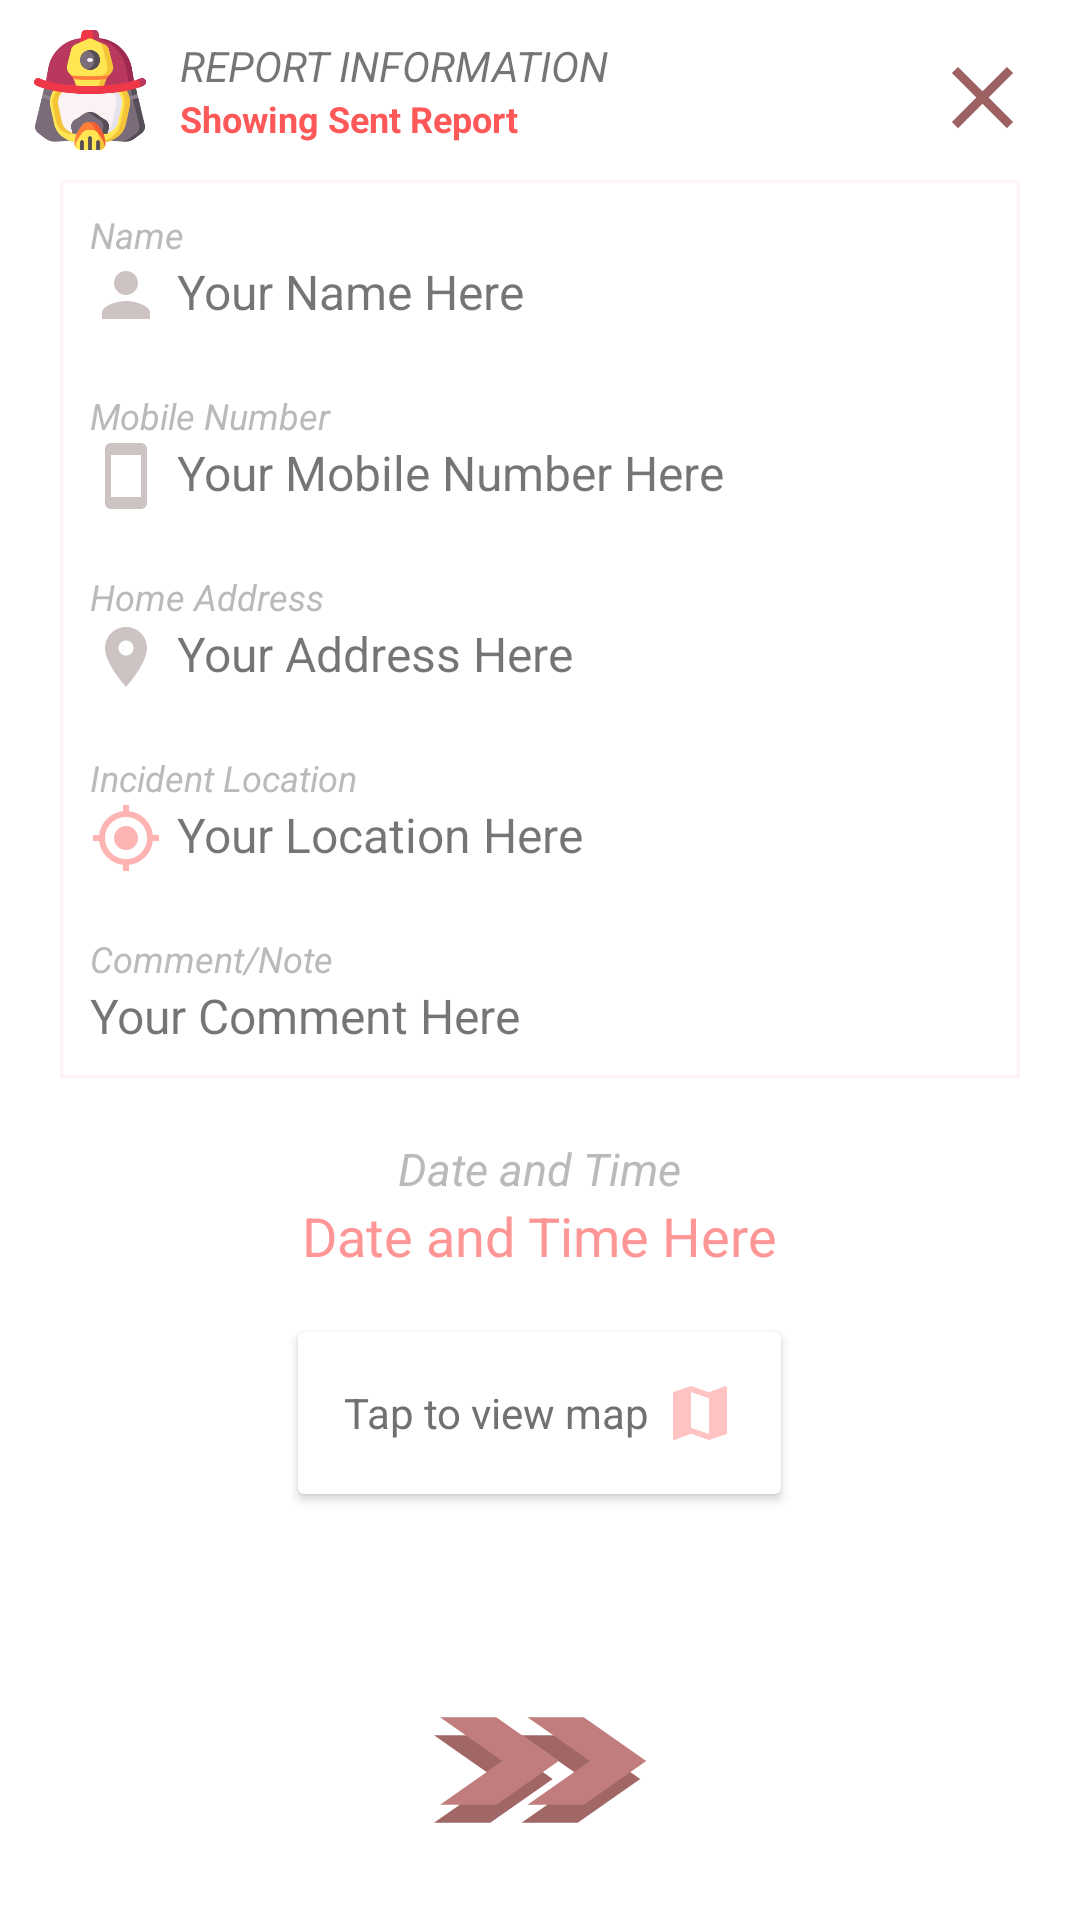

Produce the Android XML layout that renders to this screen, including the resource entries it uses.
<!-- AndroidManifest.xml: application theme Theme.DISPATCHMAIN -->
<!-- res/layout/fragment_info.xml -->
<?xml version="1.0" encoding="utf-8"?>
<RelativeLayout
    xmlns:android="http://schemas.android.com/apk/res/android"
    xmlns:app="http://schemas.android.com/apk/res-auto"
    xmlns:tools="http://schemas.android.com/tools"
    android:layout_width="match_parent"
    android:layout_height="match_parent"
    tools:context=".U_ActivityMain">

    <ImageView
        android:id="@+id/recordClose"
        android:layout_width="35dp"
        android:layout_height="35dp"
        app:srcCompat="@drawable/close_btn"
        android:layout_alignParentEnd="true"
        android:layout_margin="15dp"/>

    <LinearLayout
        android:id="@+id/linearMainLayout"
        android:layout_width="wrap_content"
        android:layout_height="wrap_content"
        android:layout_marginBottom="10dp"
        android:layout_marginTop="10dp"
        android:orientation="horizontal">

        <ImageView
            android:id="@+id/imageView4"
            android:layout_width="40dp"
            android:layout_height="40dp"
            android:layout_marginLeft="10dp"
            app:srcCompat="@drawable/fighter" />

        <LinearLayout
            android:layout_width="wrap_content"
            android:layout_height="wrap_content"
            android:layout_gravity="center"
            android:layout_marginLeft="10dp"
            android:orientation="vertical">

            <TextView
                android:id="@+id/textView4"
                android:layout_width="wrap_content"
                android:layout_height="wrap_content"
                android:layout_gravity="top|left"
                android:text="REPORT INFORMATION"
                android:textSize="14sp"
                android:textStyle="italic" />

            <TextView
                android:id="@+id/deleteReport"
                android:layout_width="wrap_content"
                android:layout_height="wrap_content"
                android:text="Showing Sent Report"
                android:textColor="#FF5858"
                android:textSize="12sp"
                android:textStyle="bold" />

        </LinearLayout>

    </LinearLayout>

    <LinearLayout
        android:id="@+id/linearInfo"
        android:layout_width="match_parent"
        android:layout_height="wrap_content"
        android:orientation="vertical"
        android:layout_below="@+id/linearMainLayout"
        android:background="@drawable/border2"
        android:layout_marginStart="20dp"
        android:layout_marginEnd="20dp">

        <TextView
            android:id="@+id/infoN"
            android:textColor="#BABABA"
            android:layout_width="match_parent"
            android:layout_height="wrap_content"
            android:text="Name"
            android:textStyle="italic"
            android:textSize="12sp"/>

        <TextView
            android:id="@+id/infoName"
            android:layout_width="match_parent"
            android:layout_height="wrap_content"
            android:drawableStart="@drawable/person"
            android:drawablePadding="5dp"
            android:text="Your Name Here"
            android:layout_marginBottom="20dp"
            android:textSize="16sp"/>

        <TextView
            android:id="@+id/infoP"
            android:textColor="#BABABA"
            android:layout_width="match_parent"
            android:layout_height="wrap_content"
            android:text="Mobile Number"
            android:textStyle="italic"
            android:textSize="12sp"/>

        <TextView
            android:id="@+id/infoPhone"
            android:layout_width="match_parent"
            android:layout_height="wrap_content"
            android:text="Your Mobile Number Here"
            android:drawableStart="@drawable/phone"
            android:layout_marginBottom="20dp"
            android:drawablePadding="5dp"
            android:textSize="16sp"/>

        <TextView
            android:id="@+id/infoA"
            android:layout_width="match_parent"
            android:layout_height="wrap_content"
            android:text="Home Address"
            android:textColor="#BABABA"
            android:textStyle="italic"
            android:textSize="12sp"/>

        <TextView
            android:id="@+id/infoAddress"
            android:layout_width="match_parent"
            android:layout_height="wrap_content"
            android:text="Your Address Here"
            android:drawableStart="@drawable/address"
            android:layout_marginBottom="20dp"
            android:drawablePadding="5dp"
            android:textSize="16sp"/>

        <TextView
            android:id="@+id/infoL"
            android:layout_width="match_parent"
            android:layout_height="wrap_content"
            android:text="Incident Location"
            android:textStyle="italic"
            android:textColor="#BABABA"
            android:textSize="12sp"/>

        <TextView
            android:id="@+id/infoLocation"
            android:layout_width="match_parent"
            android:layout_height="wrap_content"
            android:text="Your Location Here"
            android:drawableStart="@drawable/ic_baseline_my_location_24"
            android:drawablePadding="5dp"
            android:layout_marginBottom="20dp"
            android:textSize="16sp"/>

        <TextView
            android:id="@+id/infoC"
            android:layout_width="match_parent"
            android:layout_height="wrap_content"
            android:text="Comment/Note"
            android:textStyle="italic"
            android:textColor="#BABABA"
            android:textSize="12sp"/>

        <TextView
            android:id="@+id/infoComment"
            android:layout_width="match_parent"
            android:layout_height="wrap_content"
            android:text="Your Comment Here"
            android:drawablePadding="5dp"
            android:textSize="16sp"/>

    </LinearLayout>

    <LinearLayout
        android:id="@+id/linearDate"
        android:layout_width="match_parent"
        android:layout_height="wrap_content"
        android:orientation="vertical"
        android:layout_marginTop="20dp"
        android:layout_marginBottom="20dp"
        android:layout_below="@+id/linearInfo">

        <TextView
            android:id="@+id/infoD"
            android:layout_width="wrap_content"
            android:layout_height="wrap_content"
            android:text="Date and Time"
            android:textColor="#BABABA"
            android:layout_gravity="center"
            android:textStyle="italic"
            android:textSize="15sp"/>

        <TextView
            android:id="@+id/infoDate"
            android:layout_width="wrap_content"
            android:layout_height="wrap_content"
            android:text="Date and Time Here"
            android:textColor="#FF9696"
            android:layout_gravity="center"
            android:textSize="18sp"/>

    </LinearLayout>

    <androidx.cardview.widget.CardView
        android:layout_width="wrap_content"
        android:layout_height="wrap_content"
        android:layout_below="@+id/linearDate"
        android:layout_centerHorizontal="true">

        <TextView
            android:id="@+id/tapToView"
            android:layout_width="wrap_content"
            android:layout_height="wrap_content"
            android:layout_margin="15dp"
            android:textColor="#717171"
            android:gravity="center"
            android:text="Tap to view map"
            android:drawablePadding="5dp"
            app:drawableEndCompat="@drawable/ic_baseline_map_24"
            android:drawableTint="#FFC3C3"/>

    </androidx.cardview.widget.CardView>


    <FrameLayout
        android:id="@+id/frameGoToMap"
        android:layout_width="wrap_content"
        android:layout_height="wrap_content"
        android:layout_alignParentBottom="true"
        android:layout_centerHorizontal="true">

    <ImageView
        android:id="@+id/infoGotoMap"
        android:layout_width="100dp"
        android:layout_height="100dp"
        app:srcCompat="@drawable/logo_splash"
        android:layout_gravity="center"
        android:layout_marginRight="2dp"
        android:layout_marginTop="6dp"
        app:tint="#A16767" />

    <ImageView
        android:id="@+id/infoGotoMap2"
        android:layout_width="100dp"
        android:layout_height="100dp"
        app:srcCompat="@drawable/logo_splash"
        android:layout_gravity="center"/>

</FrameLayout>


</RelativeLayout>
<!-- resources referenced by this layout -->
<resources>
  <!-- drawable address (drawable) -->
  <vector android:height="24dp" android:tint="#CDC3C3"
      android:viewportHeight="24" android:viewportWidth="24"
      android:width="24dp" xmlns:android="http://schemas.android.com/apk/res/android">
      <path android:fillColor="@android:color/white" android:pathData="M12,2C8.13,2 5,5.13 5,9c0,5.25 7,13 7,13s7,-7.75 7,-13c0,-3.87 -3.13,-7 -7,-7zM12,11.5c-1.38,0 -2.5,-1.12 -2.5,-2.5s1.12,-2.5 2.5,-2.5 2.5,1.12 2.5,2.5 -1.12,2.5 -2.5,2.5z"/>
  </vector>
  <!-- drawable border2 (drawable) -->
  <?xml version="1.0" encoding="utf-8"?>
  <shape xmlns:android="http://schemas.android.com/apk/res/android" android:shape="rectangle">
      <corners android:radius="0dp"/>
      <padding android:left="10dp" android:right="10dp" android:top="10dp" android:bottom="10dp"/>
      <stroke android:width="1dp" android:color="#3FFFD1D1"/>
  </shape>
  <!-- drawable close_btn (drawable) -->
  <vector android:height="24dp" android:tint="#9E6161"
      android:viewportHeight="24" android:viewportWidth="24"
      android:width="24dp" xmlns:android="http://schemas.android.com/apk/res/android">
      <path android:fillColor="@android:color/white" android:pathData="M19,6.41L17.59,5 12,10.59 6.41,5 5,6.41 10.59,12 5,17.59 6.41,19 12,13.41 17.59,19 19,17.59 13.41,12z"/>
  </vector>
  <!-- drawable ic_baseline_map_24 (drawable) -->
  <vector android:height="24dp" android:tint="#CDC3C3"
      android:viewportHeight="24" android:viewportWidth="24"
      android:width="24dp" xmlns:android="http://schemas.android.com/apk/res/android">
      <path android:fillColor="@android:color/white" android:pathData="M20.5,3l-0.16,0.03L15,5.1 9,3 3.36,4.9c-0.21,0.07 -0.36,0.25 -0.36,0.48V20.5c0,0.28 0.22,0.5 0.5,0.5l0.16,-0.03L9,18.9l6,2.1 5.64,-1.9c0.21,-0.07 0.36,-0.25 0.36,-0.48V3.5c0,-0.28 -0.22,-0.5 -0.5,-0.5zM15,19l-6,-2.11V5l6,2.11V19z"/>
  </vector>
  <!-- drawable logo_splash (drawable) -->
  <vector android:height="100dp" android:tint="#C17D7D"
      android:viewportHeight="24" android:viewportWidth="24"
      android:width="200dp" xmlns:android="http://schemas.android.com/apk/res/android">
      <path android:fillColor="@android:color/white" android:pathData="M15.5,5l-4.5,0l5,7l-5,7l4.5,0l5,-7z"/>
      <path android:fillColor="@android:color/white" android:pathData="M8.5,5l-4.5,0l5,7l-5,7l4.5,0l5,-7z"/>
  </vector>
  <!-- drawable person (drawable) -->
  <vector android:height="24dp" android:tint="#CDC3C3"
      android:viewportHeight="24" android:viewportWidth="24"
      android:width="24dp" xmlns:android="http://schemas.android.com/apk/res/android">
      <path android:fillColor="@android:color/white" android:pathData="M12,12c2.21,0 4,-1.79 4,-4s-1.79,-4 -4,-4 -4,1.79 -4,4 1.79,4 4,4zM12,14c-2.67,0 -8,1.34 -8,4v2h16v-2c0,-2.66 -5.33,-4 -8,-4z"/>
  </vector>
  <!-- drawable phone (drawable) -->
  <vector android:height="24dp" android:tint="#CDC3C3"
      android:viewportHeight="24" android:viewportWidth="24"
      android:width="24dp" xmlns:android="http://schemas.android.com/apk/res/android">
      <path android:fillColor="@android:color/white" android:pathData="M17,1.01L7,1c-1.1,0 -2,0.9 -2,2v18c0,1.1 0.9,2 2,2h10c1.1,0 2,-0.9 2,-2V3c0,-1.1 -0.9,-1.99 -2,-1.99zM17,19H7V5h10v14z"/>
  </vector>
  <color name="purple_500">#F6ADAD</color>
  <color name="purple_700">#F6CCCC</color>
  <color name="white">#FFFFFFFF</color>
  <color name="teal_200">#F6ADAD</color>
  <color name="teal_700">#FF018786</color>
  <color name="black">#FD9696</color>
</resources>
